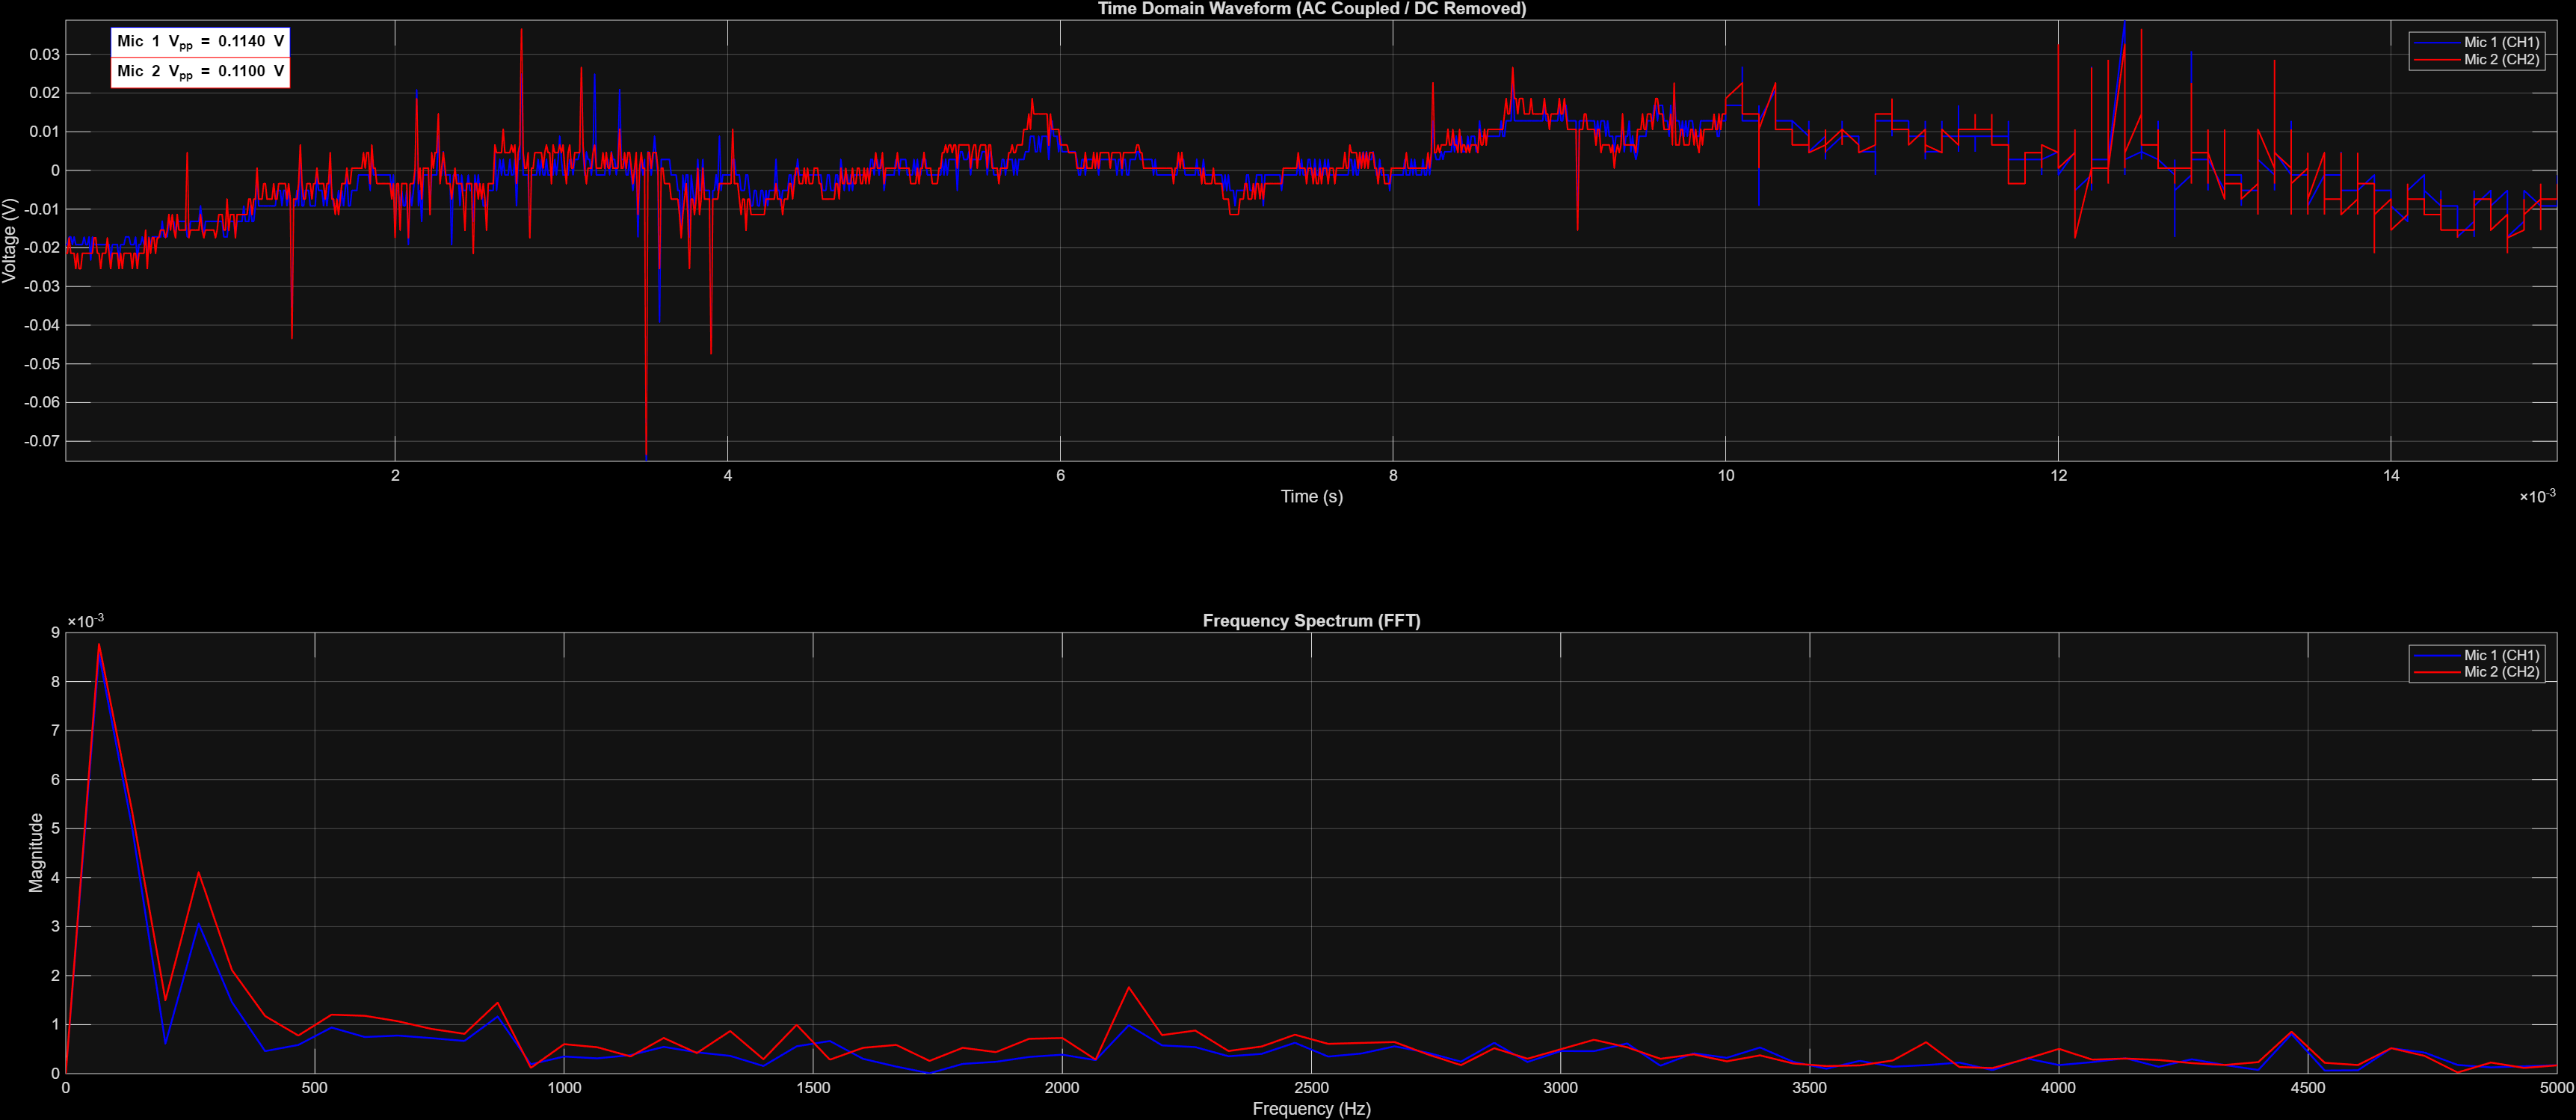

Values plotted in this chart, from the file beside it:
TIME; CH1; CH2; ; ; PROBE X; V/DIV; T/DIV; V_MIN; V_MAX; V_AVG; ; ; 2026/03/11 21:44; ; FNIRSI 1013D; 
2,00E-5; -2,00E-2; -2,40E-2; ; TRUE; 1; 5,00E-2; 5,00E-4; -7,60E-2; 3,80E-2; -8,21E-4; D:\5.wav; ; ; ; ; 
3,00E-5; -2,00E-2; -2,40E-2; ; TRUE; 1; 5,00E-2; 5,00E-4; -7,60E-2; 3,40E-2; -2,58E-3; ; ; ; ; ; 
4,00E-5; -1,80E-2; -2,00E-2; ; ; ; ; ; ; ; ; ; ; ; ; ; 
5,00E-5; -1,80E-2; -2,40E-2; ; ; ; ; ; ; ; ; ; ; ; ; ; 
6,00E-5; -2,00E-2; -2,40E-2; ; ; ; ; ; ; ; ; ; ; ; ; ; 
7,00E-5; -1,80E-2; -2,40E-2; ; ; ; ; ; ; ; ; ; ; ; ; ; 
8,00E-5; -2,00E-2; -2,80E-2; ; ; ; ; ; ; ; ; ; ; ; ; ; 
9,00E-5; -2,00E-2; -2,40E-2; ; ; ; ; ; ; ; ; ; ; ; ; ; 
1,00E-4; -2,00E-2; -2,80E-2; ; ; ; ; ; ; ; ; ; ; ; ; ; 
1,10E-4; -2,00E-2; -2,80E-2; ; ; ; ; ; ; ; ; ; ; ; ; ; 
1,20E-4; -2,00E-2; -2,40E-2; ; ; ; ; ; ; ; ; ; ; ; ; ; 
1,30E-4; -1,80E-2; -2,40E-2; ; ; ; ; ; ; ; ; ; ; ; ; ; 
1,40E-4; -2,00E-2; -2,40E-2; ; ; ; ; ; ; ; ; ; ; ; ; ; 
1,50E-4; -2,00E-2; -2,40E-2; ; ; ; ; ; ; ; ; ; ; ; ; ; 
1,60E-4; -1,80E-2; -2,40E-2; ; ; ; ; ; ; ; ; ; ; ; ; ; 
1,70E-4; -2,40E-2; -2,40E-2; ; ; ; ; ; ; ; ; ; ; ; ; ; 
1,80E-4; -1,80E-2; -2,40E-2; ; ; ; ; ; ; ; ; ; ; ; ; ; 
1,90E-4; -2,00E-2; -2,00E-2; ; ; ; ; ; ; ; ; ; ; ; ; ; 
2,00E-4; -2,00E-2; -2,00E-2; ; ; ; ; ; ; ; ; ; ; ; ; ; 
2,10E-4; -2,00E-2; -2,40E-2; ; ; ; ; ; ; ; ; ; ; ; ; ; 
2,20E-4; -2,00E-2; -2,40E-2; ; ; ; ; ; ; ; ; ; ; ; ; ; 
2,30E-4; -2,00E-2; -2,80E-2; ; ; ; ; ; ; ; ; ; ; ; ; ; 
2,40E-4; -2,00E-2; -2,40E-2; ; ; ; ; ; ; ; ; ; ; ; ; ; 
2,50E-4; -2,00E-2; -2,40E-2; ; ; ; ; ; ; ; ; ; ; ; ; ; 
2,60E-4; -2,00E-2; -2,40E-2; ; ; ; ; ; ; ; ; ; ; ; ; ; 
2,70E-4; -2,00E-2; -2,00E-2; ; ; ; ; ; ; ; ; ; ; ; ; ; 
2,80E-4; -2,00E-2; -2,40E-2; ; ; ; ; ; ; ; ; ; ; ; ; ; 
2,90E-4; -2,40E-2; -2,80E-2; ; ; ; ; ; ; ; ; ; ; ; ; ; 
3,00E-4; -2,00E-2; -2,40E-2; ; ; ; ; ; ; ; ; ; ; ; ; ; 
3,10E-4; -2,00E-2; -2,40E-2; ; ; ; ; ; ; ; ; ; ; ; ; ; 
3,20E-4; -2,00E-2; -2,40E-2; ; ; ; ; ; ; ; ; ; ; ; ; ; 
3,30E-4; -2,00E-2; -2,40E-2; ; ; ; ; ; ; ; ; ; ; ; ; ; 
3,40E-4; -2,40E-2; -2,80E-2; ; ; ; ; ; ; ; ; ; ; ; ; ; 
3,50E-4; -2,00E-2; -2,40E-2; ; ; ; ; ; ; ; ; ; ; ; ; ; 
3,60E-4; -2,00E-2; -2,80E-2; ; ; ; ; ; ; ; ; ; ; ; ; ; 
3,70E-4; -2,00E-2; -2,40E-2; ; ; ; ; ; ; ; ; ; ; ; ; ; 
3,80E-4; -1,80E-2; -2,40E-2; ; ; ; ; ; ; ; ; ; ; ; ; ; 
3,90E-4; -1,80E-2; -2,40E-2; ; ; ; ; ; ; ; ; ; ; ; ; ; 
4,00E-4; -1,80E-2; -2,40E-2; ; ; ; ; ; ; ; ; ; ; ; ; ; 
4,10E-4; -2,00E-2; -2,40E-2; ; ; ; ; ; ; ; ; ; ; ; ; ; 
4,20E-4; -2,00E-2; -2,80E-2; ; ; ; ; ; ; ; ; ; ; ; ; ; 
4,30E-4; -2,00E-2; -2,40E-2; ; ; ; ; ; ; ; ; ; ; ; ; ; 
4,40E-4; -1,80E-2; -2,40E-2; ; ; ; ; ; ; ; ; ; ; ; ; ; 
4,50E-4; -2,40E-2; -2,80E-2; ; ; ; ; ; ; ; ; ; ; ; ; ; 
4,60E-4; -2,00E-2; -2,40E-2; ; ; ; ; ; ; ; ; ; ; ; ; ; 
4,70E-4; -2,00E-2; -2,40E-2; ; ; ; ; ; ; ; ; ; ; ; ; ; 
4,80E-4; -1,80E-2; -2,40E-2; ; ; ; ; ; ; ; ; ; ; ; ; ; 
4,90E-4; -2,00E-2; -2,40E-2; ; ; ; ; ; ; ; ; ; ; ; ; ; 
5,00E-4; -1,80E-2; -1,80E-2; ; ; ; ; ; ; ; ; ; ; ; ; ; 
5,10E-4; -2,40E-2; -2,80E-2; ; ; ; ; ; ; ; ; ; ; ; ; ; 
5,20E-4; -1,80E-2; -2,00E-2; ; ; ; ; ; ; ; ; ; ; ; ; ; 
5,30E-4; -2,00E-2; -2,40E-2; ; ; ; ; ; ; ; ; ; ; ; ; ; 
5,40E-4; -1,80E-2; -2,00E-2; ; ; ; ; ; ; ; ; ; ; ; ; ; 
5,50E-4; -1,80E-2; -2,00E-2; ; ; ; ; ; ; ; ; ; ; ; ; ; 
5,60E-4; -1,80E-2; -2,40E-2; ; ; ; ; ; ; ; ; ; ; ; ; ; 
5,70E-4; -1,80E-2; -2,00E-2; ; ; ; ; ; ; ; ; ; ; ; ; ; 
5,80E-4; -1,80E-2; -2,00E-2; ; ; ; ; ; ; ; ; ; ; ; ; ; 
5,90E-4; -1,80E-2; -1,80E-2; ; ; ; ; ; ; ; ; ; ; ; ; ; 
6,00E-4; -1,40E-2; -1,80E-2; ; ; ; ; ; ; ; ; ; ; ; ; ; 
6,10E-4; -1,80E-2; -1,80E-2; ; ; ; ; ; ; ; ; ; ; ; ; ; 
... 1,440 more rows
